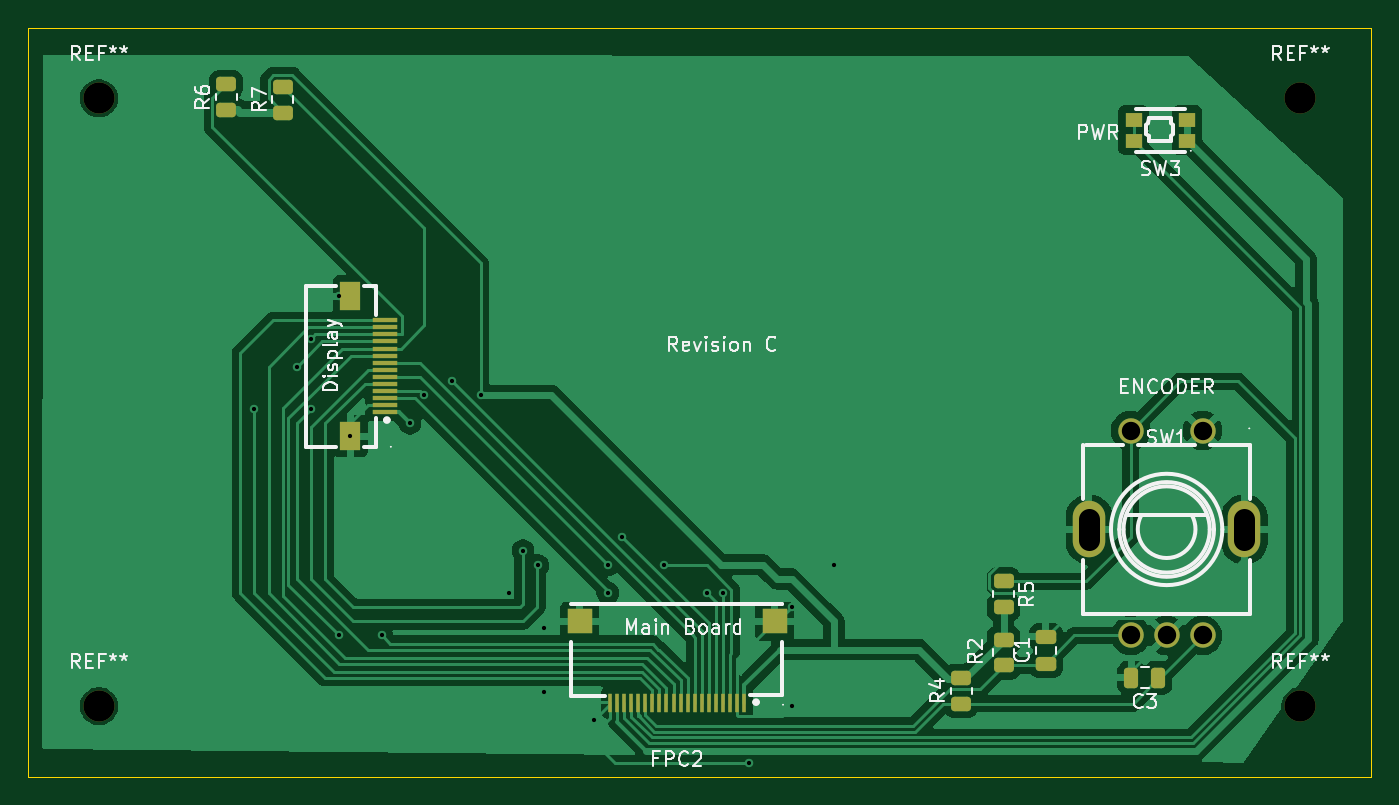
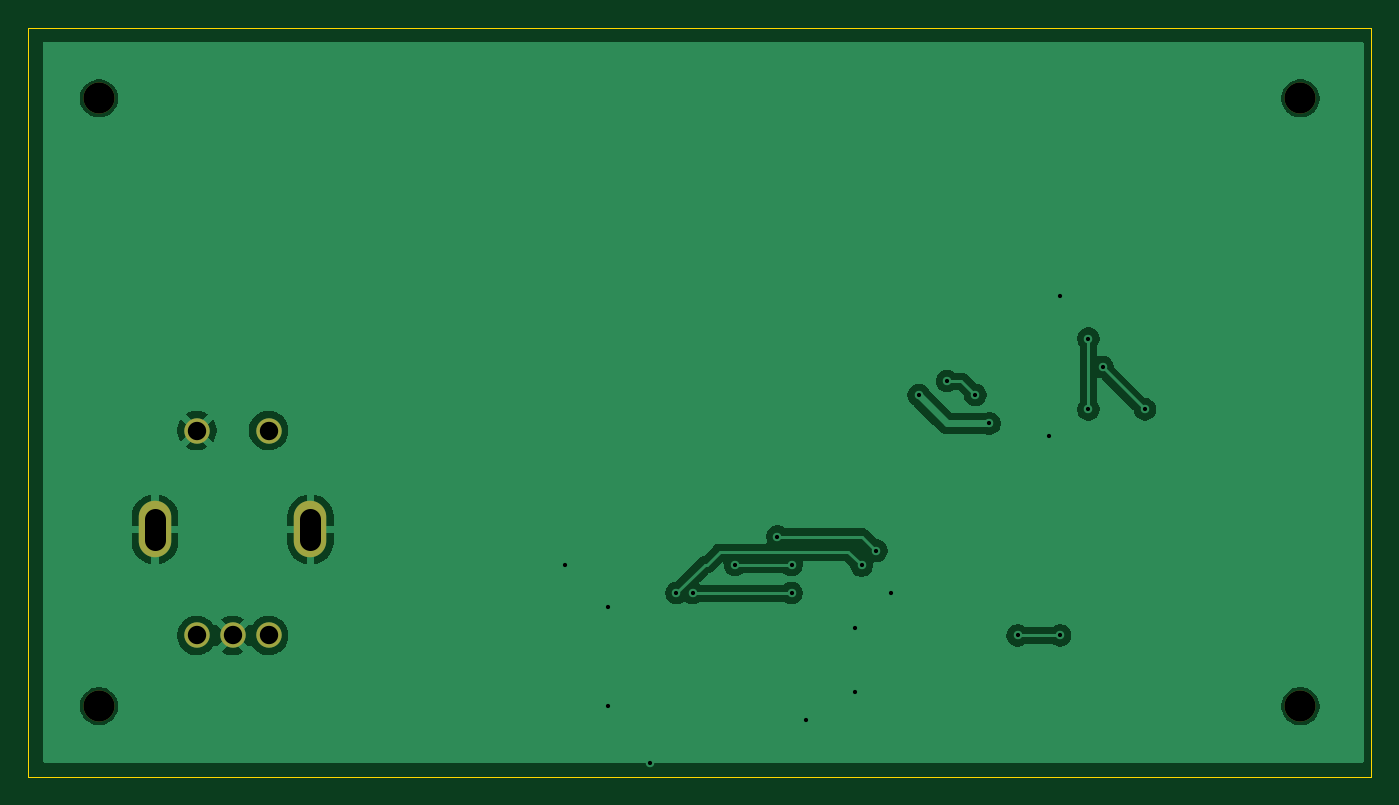
Circuit board: 10 layer files. Board 95.0 x 53.0 mm.
- bottom_copper: md88_panel_revC-B_Cu.gbl (40921 bytes)
- bottom_mask: md88_panel_revC-B_Mask.gbs (955 bytes)
- paste: md88_panel_revC-B_Paste.gbp (460 bytes)
- bottom_silk: md88_panel_revC-B_Silkscreen.gbo (965 bytes)
- outline: md88_panel_revC-Edge_Cuts.gm1 (686 bytes)
- top_copper: md88_panel_revC-F_Cu.gtl (70095 bytes)
- top_mask: md88_panel_revC-F_Mask.gts (3648 bytes)
- paste: md88_panel_revC-F_Paste.gtp (3143 bytes)
- top_silk: md88_panel_revC-F_Silkscreen.gto (50926 bytes)
- drill: md88_panel_revC.drl (1021 bytes)

=== bottom_copper: md88_panel_revC-B_Cu.gbl (40921 bytes, source omitted) ===
=== bottom_mask: md88_panel_revC-B_Mask.gbs ===
%TF.GenerationSoftware,KiCad,Pcbnew,10.0.1*%
%TF.CreationDate,2026-05-22T21:57:32-04:00*%
%TF.ProjectId,md88_panel_revC,6d643838-5f70-4616-9e65-6c5f72657643,rev?*%
%TF.SameCoordinates,Original*%
%TF.FileFunction,Soldermask,Bot*%
%TF.FilePolarity,Negative*%
%FSLAX46Y46*%
G04 Gerber Fmt 4.6, Leading zero omitted, Abs format (unit mm)*
G04 Created by KiCad (PCBNEW 10.0.1) date 2026-05-22 21:57:32*
%MOMM*%
%LPD*%
G01*
G04 APERTURE LIST*
%ADD10C,2.200000*%
%ADD11O,2.300000X4.000000*%
%ADD12C,1.800000*%
G04 APERTURE END LIST*
D10*
%TO.C,REF\u002A\u002A*%
X18000000Y-18000000D03*
%TD*%
%TO.C,REF\u002A\u002A*%
X18000000Y-61000000D03*
%TD*%
D11*
%TO.C,SW1*%
X99040000Y-48500000D03*
X88040000Y-48500000D03*
D12*
X91000000Y-56000000D03*
X96080000Y-56000000D03*
X93540000Y-56000000D03*
X91000000Y-41500000D03*
X96080000Y-41500000D03*
%TD*%
D10*
%TO.C,REF\u002A\u002A*%
X103000000Y-61000000D03*
%TD*%
%TO.C,REF\u002A\u002A*%
X103000000Y-18000000D03*
%TD*%
M02*

=== paste: md88_panel_revC-B_Paste.gbp ===
%TF.GenerationSoftware,KiCad,Pcbnew,10.0.1*%
%TF.CreationDate,2026-05-22T21:57:32-04:00*%
%TF.ProjectId,md88_panel_revC,6d643838-5f70-4616-9e65-6c5f72657643,rev?*%
%TF.SameCoordinates,Original*%
%TF.FileFunction,Paste,Bot*%
%TF.FilePolarity,Positive*%
%FSLAX46Y46*%
G04 Gerber Fmt 4.6, Leading zero omitted, Abs format (unit mm)*
G04 Created by KiCad (PCBNEW 10.0.1) date 2026-05-22 21:57:32*
%MOMM*%
%LPD*%
G01*
G04 APERTURE LIST*
G04 APERTURE END LIST*
M02*

=== bottom_silk: md88_panel_revC-B_Silkscreen.gbo ===
%TF.GenerationSoftware,KiCad,Pcbnew,10.0.1*%
%TF.CreationDate,2026-05-22T21:57:32-04:00*%
%TF.ProjectId,md88_panel_revC,6d643838-5f70-4616-9e65-6c5f72657643,rev?*%
%TF.SameCoordinates,Original*%
%TF.FileFunction,Legend,Bot*%
%TF.FilePolarity,Positive*%
%FSLAX46Y46*%
G04 Gerber Fmt 4.6, Leading zero omitted, Abs format (unit mm)*
G04 Created by KiCad (PCBNEW 10.0.1) date 2026-05-22 21:57:32*
%MOMM*%
%LPD*%
G01*
G04 APERTURE LIST*
%ADD10C,2.200000*%
%ADD11O,2.300000X4.000000*%
%ADD12C,1.800000*%
G04 APERTURE END LIST*
%LPC*%
D10*
%TO.C,REF\u002A\u002A*%
X18000000Y-18000000D03*
%TD*%
%TO.C,REF\u002A\u002A*%
X18000000Y-61000000D03*
%TD*%
D11*
%TO.C,SW1*%
X99040000Y-48500000D03*
X88040000Y-48500000D03*
D12*
X91000000Y-56000000D03*
X96080000Y-56000000D03*
X93540000Y-56000000D03*
X91000000Y-41500000D03*
X96080000Y-41500000D03*
%TD*%
D10*
%TO.C,REF\u002A\u002A*%
X103000000Y-61000000D03*
%TD*%
%TO.C,REF\u002A\u002A*%
X103000000Y-18000000D03*
%TD*%
%LPD*%
M02*

=== outline: md88_panel_revC-Edge_Cuts.gm1 ===
%TF.GenerationSoftware,KiCad,Pcbnew,10.0.1*%
%TF.CreationDate,2026-05-22T21:57:32-04:00*%
%TF.ProjectId,md88_panel_revC,6d643838-5f70-4616-9e65-6c5f72657643,rev?*%
%TF.SameCoordinates,Original*%
%TF.FileFunction,Profile,NP*%
%FSLAX46Y46*%
G04 Gerber Fmt 4.6, Leading zero omitted, Abs format (unit mm)*
G04 Created by KiCad (PCBNEW 10.0.1) date 2026-05-22 21:57:32*
%MOMM*%
%LPD*%
G01*
G04 APERTURE LIST*
%TA.AperFunction,Profile*%
%ADD10C,0.100000*%
%TD*%
G04 APERTURE END LIST*
D10*
X13000000Y-13000000D02*
X108000000Y-13000000D01*
X13000000Y-66000000D02*
X13000000Y-13000000D01*
X108000000Y-13000000D02*
X108000000Y-66000000D01*
X108000000Y-66000000D02*
X13000000Y-66000000D01*
M02*

=== top_copper: md88_panel_revC-F_Cu.gtl (70095 bytes, source omitted) ===
=== top_mask: md88_panel_revC-F_Mask.gts ===
%TF.GenerationSoftware,KiCad,Pcbnew,10.0.1*%
%TF.CreationDate,2026-05-22T21:57:32-04:00*%
%TF.ProjectId,md88_panel_revC,6d643838-5f70-4616-9e65-6c5f72657643,rev?*%
%TF.SameCoordinates,Original*%
%TF.FileFunction,Soldermask,Top*%
%TF.FilePolarity,Negative*%
%FSLAX46Y46*%
G04 Gerber Fmt 4.6, Leading zero omitted, Abs format (unit mm)*
G04 Created by KiCad (PCBNEW 10.0.1) date 2026-05-22 21:57:32*
%MOMM*%
%LPD*%
G01*
G04 APERTURE LIST*
G04 Aperture macros list*
%AMRoundRect*
0 Rectangle with rounded corners*
0 $1 Rounding radius*
0 $2 $3 $4 $5 $6 $7 $8 $9 X,Y pos of 4 corners*
0 Add a 4 corners polygon primitive as box body*
4,1,4,$2,$3,$4,$5,$6,$7,$8,$9,$2,$3,0*
0 Add four circle primitives for the rounded corners*
1,1,$1+$1,$2,$3*
1,1,$1+$1,$4,$5*
1,1,$1+$1,$6,$7*
1,1,$1+$1,$8,$9*
0 Add four rect primitives between the rounded corners*
20,1,$1+$1,$2,$3,$4,$5,0*
20,1,$1+$1,$4,$5,$6,$7,0*
20,1,$1+$1,$6,$7,$8,$9,0*
20,1,$1+$1,$8,$9,$2,$3,0*%
G04 Aperture macros list end*
%ADD10RoundRect,0.250000X0.450000X-0.262500X0.450000X0.262500X-0.450000X0.262500X-0.450000X-0.262500X0*%
%ADD11RoundRect,0.250000X-0.450000X0.262500X-0.450000X-0.262500X0.450000X-0.262500X0.450000X0.262500X0*%
%ADD12C,2.200000*%
%ADD13R,1.150000X1.050000*%
%ADD14R,1.800000X0.300000*%
%ADD15R,1.500000X2.000000*%
%ADD16O,2.300000X4.000000*%
%ADD17C,1.800000*%
%ADD18RoundRect,0.250000X0.475000X-0.250000X0.475000X0.250000X-0.475000X0.250000X-0.475000X-0.250000X0*%
%ADD19R,0.250000X1.300000*%
%ADD20R,1.800000X1.800000*%
%ADD21RoundRect,0.250000X0.250000X0.475000X-0.250000X0.475000X-0.250000X-0.475000X0.250000X-0.475000X0*%
G04 APERTURE END LIST*
D10*
%TO.C,R2*%
X82000000Y-58120001D03*
X82000000Y-56295001D03*
%TD*%
D11*
%TO.C,R5*%
X82000000Y-52175000D03*
X82000000Y-54000000D03*
%TD*%
D12*
%TO.C,REF\u002A\u002A*%
X18000000Y-18000000D03*
%TD*%
D10*
%TO.C,R7*%
X31000000Y-19000000D03*
X31000000Y-17175000D03*
%TD*%
D13*
%TO.C,SW3*%
X95000000Y-21000000D03*
X91200000Y-21000000D03*
X95000000Y-19520000D03*
X91200000Y-19520000D03*
%TD*%
D14*
%TO.C,CN2*%
X38220000Y-40200000D03*
X38220000Y-39700000D03*
X38220000Y-39200000D03*
X38220000Y-38700000D03*
X38220000Y-38200000D03*
X38220000Y-37700000D03*
X38220000Y-37200000D03*
X38220000Y-36700000D03*
X38220000Y-36200000D03*
X38220000Y-35700000D03*
X38220000Y-35200000D03*
X38220000Y-34700000D03*
X38220000Y-34200000D03*
X38220000Y-33700000D03*
D15*
X35780000Y-32000000D03*
X35780000Y-41900000D03*
%TD*%
D12*
%TO.C,REF\u002A\u002A*%
X18000000Y-61000000D03*
%TD*%
D16*
%TO.C,SW1*%
X99040000Y-48500000D03*
X88040000Y-48500000D03*
D17*
X91000000Y-56000000D03*
X96080000Y-56000000D03*
X93540000Y-56000000D03*
X91000000Y-41500000D03*
X96080000Y-41500000D03*
%TD*%
D18*
%TO.C,C1*%
X85000000Y-58000000D03*
X85000000Y-56100000D03*
%TD*%
D12*
%TO.C,REF\u002A\u002A*%
X103000000Y-61000000D03*
%TD*%
D10*
%TO.C,R4*%
X79000000Y-60825000D03*
X79000000Y-59000000D03*
%TD*%
D19*
%TO.C,FPC2*%
X63650000Y-60750000D03*
X63150000Y-60750000D03*
X62650000Y-60750000D03*
X62150000Y-60750000D03*
X61650000Y-60750000D03*
X61150000Y-60750000D03*
X60650000Y-60750000D03*
X60150000Y-60750000D03*
X59650000Y-60750000D03*
X59150000Y-60750000D03*
X58650000Y-60750000D03*
X58150000Y-60750000D03*
X57650000Y-60750000D03*
X57150000Y-60750000D03*
X56650000Y-60750000D03*
X56150000Y-60750000D03*
X55650000Y-60750000D03*
X55150000Y-60750000D03*
X54650000Y-60750000D03*
X54150000Y-60750000D03*
D20*
X52000000Y-55000000D03*
X65800000Y-55000000D03*
%TD*%
D10*
%TO.C,R6*%
X27000000Y-18825000D03*
X27000000Y-17000000D03*
%TD*%
D21*
%TO.C,C3*%
X92950000Y-59000000D03*
X91050000Y-59000000D03*
%TD*%
D12*
%TO.C,REF\u002A\u002A*%
X103000000Y-18000000D03*
%TD*%
M02*

=== paste: md88_panel_revC-F_Paste.gtp (3143 bytes, source withheld) ===
=== top_silk: md88_panel_revC-F_Silkscreen.gto (50926 bytes, source omitted) ===
=== drill: md88_panel_revC.drl ===
M48
; DRILL file KiCad 10.0.1 date 2026-05-22T21:57:32
; FORMAT={-:-/ absolute / metric / decimal}
; #@! TF.CreationDate,2026-05-22T21:57:32-04:00
; #@! TF.GenerationSoftware,Kicad,Pcbnew,10.0.1
; #@! TF.FileFunction,MixedPlating,1,2
FMAT,2
METRIC
; #@! TA.AperFunction,Plated,PTH,ViaDrill
T1C0.300
; #@! TA.AperFunction,Plated,PTH,ComponentDrill
T2C1.300
; #@! TA.AperFunction,Plated,PTH,ComponentDrill
T3C1.500
; #@! TA.AperFunction,NonPlated,NPTH,ComponentDrill
T4C2.200
%
G90
G05
T1
X29.0Y-40.0
X32.0Y-37.0
X33.0Y-35.0
X33.0Y-40.0
X35.0Y-32.0
X35.0Y-56.0
X35.78Y-41.9
X38.0Y-56.0
X40.0Y-41.0
X41.0Y-39.0
X43.0Y-38.0
X45.0Y-39.0
X47.0Y-53.0
X48.0Y-50.0
X49.05Y-51.05
X49.5Y-55.5
X49.5Y-60.0
X53.0Y-62.0
X54.0Y-51.0
X54.0Y-53.0
X55.0Y-49.0
X58.0Y-51.0
X61.0Y-53.0
X62.15Y-53.0
X64.0Y-65.0
X67.0Y-54.0
X67.0Y-61.0
X70.0Y-51.0
T2
X91.0Y-41.5
X91.0Y-56.0
X93.54Y-56.0
X96.08Y-41.5
X96.08Y-56.0
T4
X18.0Y-18.0
X18.0Y-61.0
X103.0Y-18.0
X103.0Y-61.0
T3
X88.04Y-49.25G85X88.04Y-47.75
G05
X99.04Y-49.25G85X99.04Y-47.75
G05
M30
